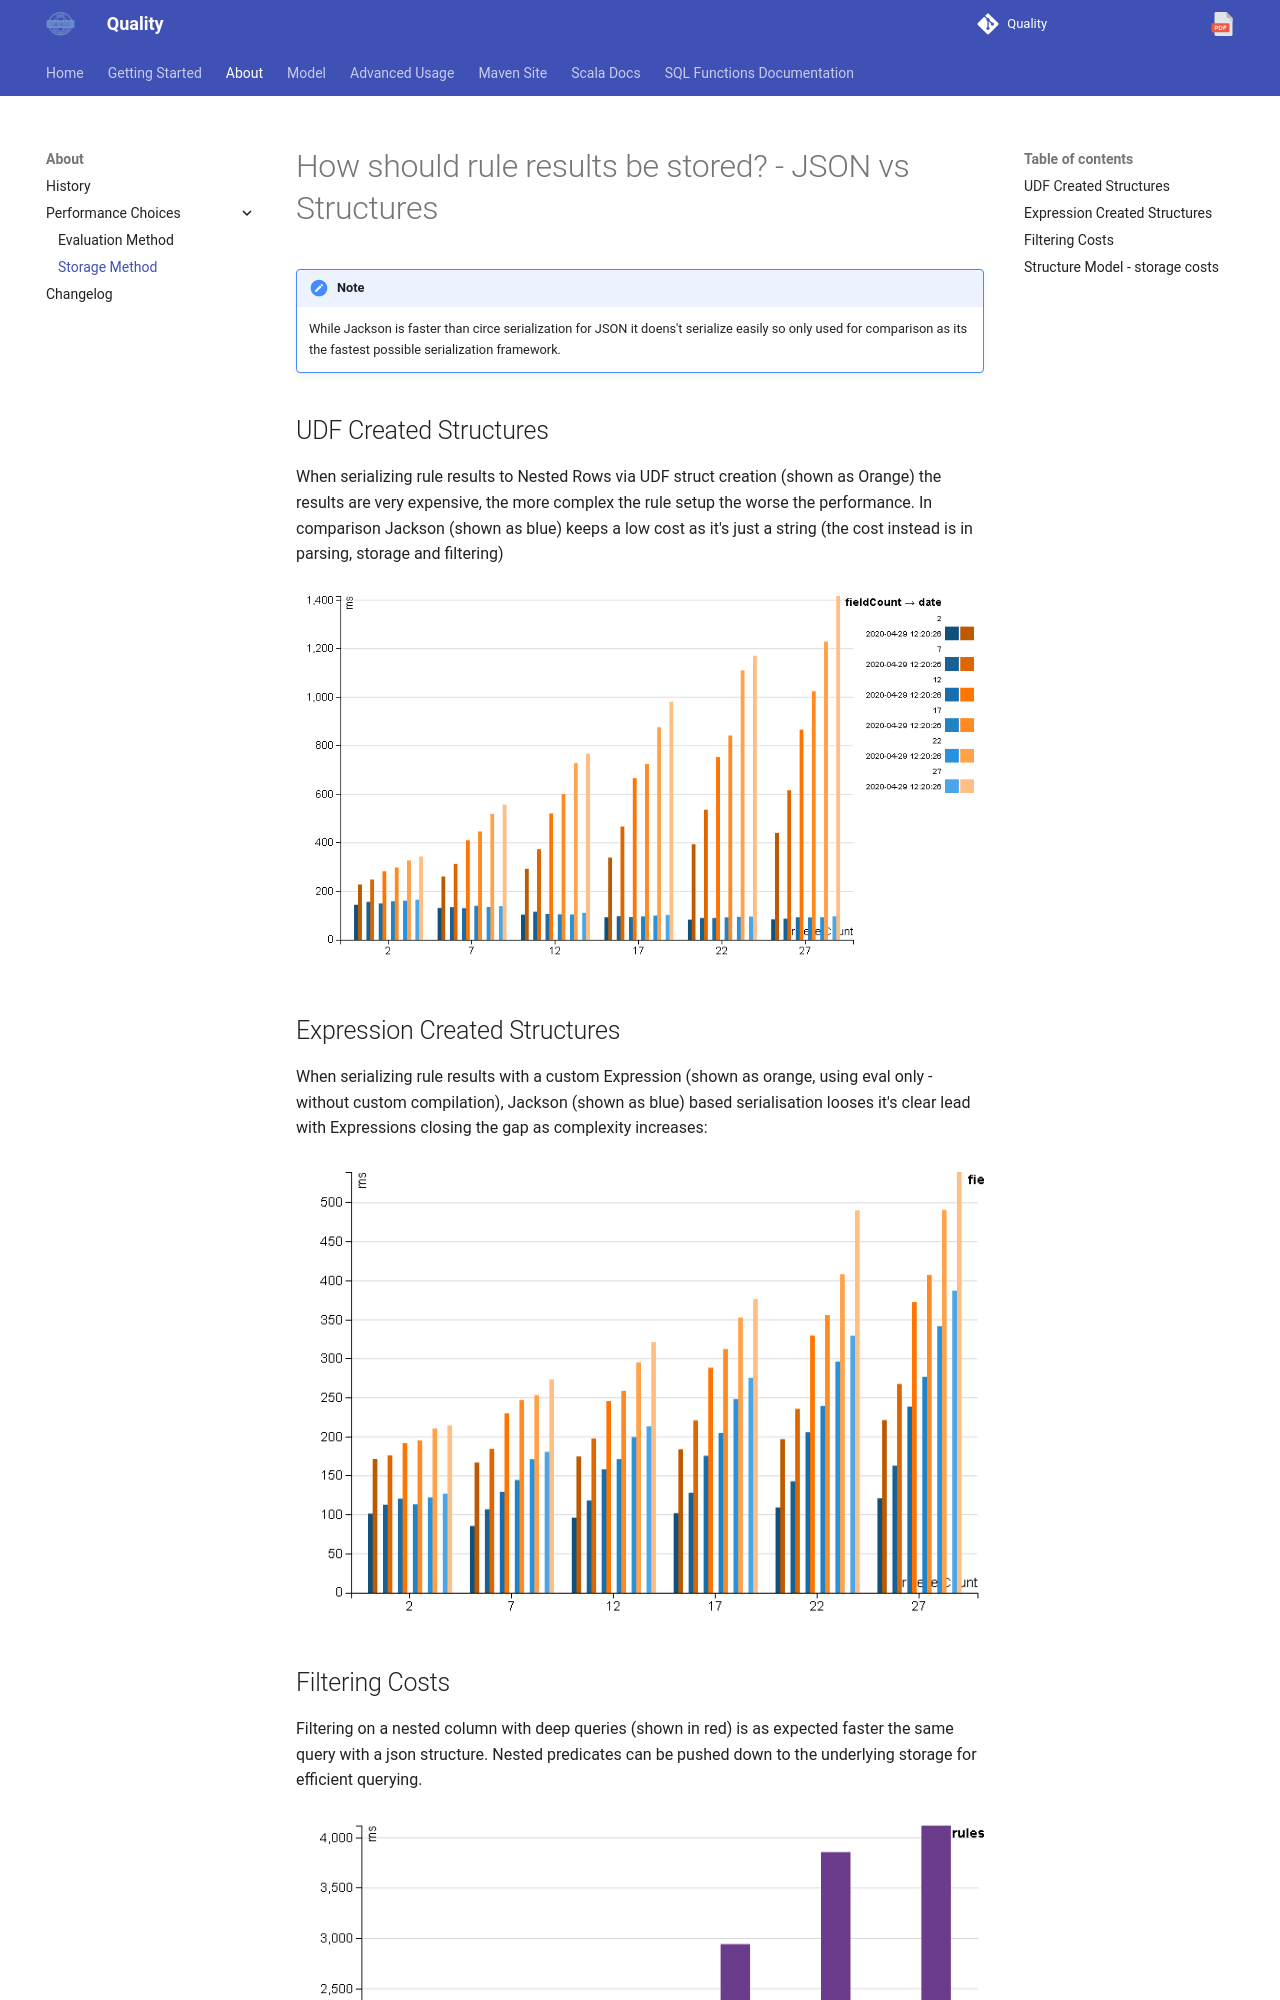

repository: sparkutils/quality · page: 0.2.2-RC2/background/storage_method/index.html · generator: mkdocs

---
tags:
   - performance
---

# How should rule results be stored? -  JSON vs Structures

!!! note
    While Jackson is faster than circe serialization for JSON it doens't serialize easily so only used for comparison as its the fastest possible serialization framework.

## UDF Created Structures

When serializing rule results to Nested Rows via UDF struct creation (shown as Orange) the results are very expensive, the more complex the rule setup the worse the performance. In comparison Jackson (shown as blue) keeps a low cost as it's just a string (the cost instead is in parsing, storage and filtering)

![Performance of JSON vs UDF Structure Writing](../../img/serialisation_json_vs_udf_struct.png)

## Expression Created Structures

When serializing rule results with a custom Expression (shown as orange, using eval only - without custom compilation), Jackson (shown as blue) based serialisation looses it's clear lead with Expressions closing the gap as complexity increases:

![Performance of JSON vs Eval Expression Structure Writing](../../img/serialisation_json_vs_eval_expression_struct.png)
